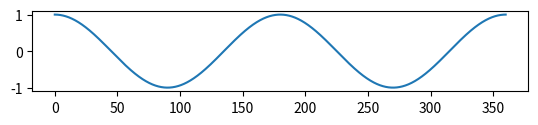

Reproduce this figure in Python. (Note: this script raises an exception after producing the figure.)
# Ce programme permet d'illustrer la création d'un champ tournant à partir de trois bobinages différents alimentés par des courants triphasés 
# Il permet de tracer quatres courbes en fonction du temps : le champ créé par chaque bobinage à répartition spatiale sinusoïdale alors qu'ils sont décalés de 120° et 
# alimentés par un système de courants sinusoïdaux triphasés, ainsi que la résultante de ces trois champs

import matplotlib.pyplot as plt

from pylab import *

#on choisit le nombre de paires de pôles
p=2  

# on va étudier sur tour du rotor soit 360 degrés avec un pas de calcul de 0,1 degré
plage=360
pas=0.1
x = np.arange(0, plage, pas)

# On fixe la fréquence des courants
Freq = 2 # fréquence assez faible pour que le phénomène soit visible à l'oeil quand t évolue
# On fixe les paramètres de l'évolution temporelle
Tf = 20 # durée de l'évolution de t en secondes
dt = 0.01 # pas de l'évolution de t
times = np.arange(0, Tf, dt) #on va faire évoluer le temps entre 0 et Tf par pas de dt

# On créé une figure à quatre sous-figures.
# Les trois premières sous-figures sont les champs stationnaires supposés radiaux créés par les trois bobinages statoriques, déphasés spatialement de 120 degrés
plt.figure(1)
plt.subplot(411)
s1 = cos(2*p*pi*x/360) #s1 à t = 0
wave1 = plot(x, s1)[0]
plt.grid(b='on',which='both', axis='both', color='blue')
plt.axis([0, plage, -1, 1])
plt.ylabel('H1 (A/m)')
plt.subplot(412)
s2 = cos(-2*pi/3)*cos(2*p*pi*x/360-2*pi/3) #s2 à t = 0
wave2 = plot(x, s2)[0]
plt.grid(b='on',which='both', axis='both', color='blue')
plt.axis([0, plage, -1, 1])
plt.ylabel('H2 (A/m)')
plt.subplot(413)
s3 = cos(-4*pi/3)*np.cos(2*p*pi*x/360-4*pi/3) #s3 à t = 0
wave3 = plot(x, s3)[0]
plt.grid(b='on',which='both', axis='both', color='blue')
plt.axis([0, plage, -1, 1])
plt.ylabel('H3 (A/m)')
plt.subplot(414)
s=s1+s2+s3 #s à t = 0
# la dernière sous-figure représente la somme des trois champs précédents : cette somme n'est plus stationnaire et "glisse" dans l'entrefer
wave = plot(x, s, color='red')[0]
plt.grid(b='on',which='major', axis='both', color='blue')
plt.axis([0, plage, -2, 2])
plt.ylabel('H1+H2+H3')
plt.xlabel('position angulaire (degrés)')
plt.show()


for t in times:
    s1 = cos(2*pi*Freq*t)*cos(2*p*pi*x/360) #on calcule la nouvelle valeur de s1 à t
    wave1.set_ydata(s1) #on actualise le graphe de s1
    s2 = cos(2*pi*Freq*t-2*pi/3)*np.cos(2*p*pi*x/360-2*pi/3) #on calcule la nouvelle valeur de s2 à t
    wave2.set_ydata(s2) #on actualise le graphe de s2
    s3 = cos(2*pi*Freq*t-4*pi/3)*np.cos(2*p*pi*x/360-4*pi/3) #on calcule la nouvelle valeur de s3 à t  
    wave3.set_ydata(s3) #on actualise le graphe de s3
    s = s1+s2+s3
    wave.set_ydata(s) #on actualise le graphe de s
    plt.pause(dt)



